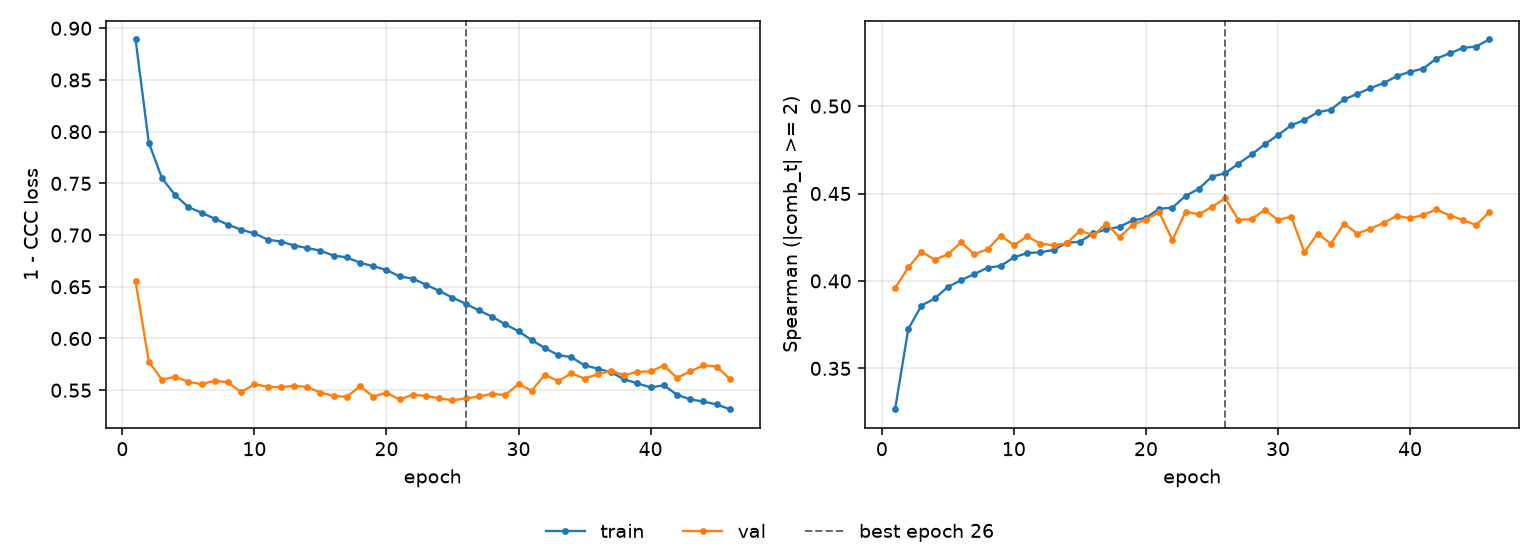

The data file committed next to this chart (first rows):
epoch, tr_loss, vl_loss, tr_sp, vl_sp, is_best
1, 0.8891, 0.6553, 0.3266, 0.3959, False
2, 0.7894, 0.5777, 0.3725, 0.4077, False
3, 0.7549, 0.5601, 0.3859, 0.4167, False
4, 0.7386, 0.5629, 0.39, 0.4122, False
5, 0.727, 0.5582, 0.3966, 0.4153, False
6, 0.7216, 0.5558, 0.4004, 0.422, False
7, 0.7158, 0.5592, 0.4039, 0.4153, False
8, 0.71, 0.5576, 0.4076, 0.4181, False
9, 0.7052, 0.5481, 0.4086, 0.4259, False
10, 0.7016, 0.5558, 0.4135, 0.4204, False
11, 0.6956, 0.5534, 0.4159, 0.4254, False
12, 0.6937, 0.5528, 0.4164, 0.4214, False
13, 0.6899, 0.5543, 0.4177, 0.4204, False
14, 0.6875, 0.5532, 0.4218, 0.4215, False
15, 0.6849, 0.5477, 0.4224, 0.4287, False
16, 0.6801, 0.5444, 0.4272, 0.4262, False
17, 0.6784, 0.5436, 0.4294, 0.4326, False
18, 0.6732, 0.5539, 0.431, 0.4251, False
19, 0.6699, 0.5438, 0.4346, 0.432, False
20, 0.6663, 0.5475, 0.436, 0.4351, False
21, 0.66, 0.541, 0.4413, 0.4393, False
22, 0.6578, 0.5456, 0.4419, 0.4233, False
23, 0.6519, 0.5445, 0.4486, 0.4396, False
24, 0.646, 0.5421, 0.4527, 0.4381, False
25, 0.6395, 0.5402, 0.4597, 0.4424, False
26, 0.6337, 0.542, 0.4616, 0.4473, True
27, 0.6271, 0.544, 0.467, 0.4349, False
28, 0.6211, 0.5464, 0.4723, 0.4353, False
29, 0.6137, 0.5453, 0.4782, 0.4407, False
30, 0.607, 0.5558, 0.4834, 0.4348, False
31, 0.5984, 0.5496, 0.489, 0.4367, False
32, 0.5907, 0.565, 0.492, 0.4164, False
33, 0.584, 0.5587, 0.4964, 0.4271, False
34, 0.5819, 0.5663, 0.498, 0.4213, False
35, 0.574, 0.5613, 0.5038, 0.4327, False
36, 0.5708, 0.5654, 0.5069, 0.4271, False
37, 0.5674, 0.5688, 0.5103, 0.4299, False
38, 0.5606, 0.5643, 0.5132, 0.4332, False
39, 0.5566, 0.5678, 0.5171, 0.4373, False
40, 0.5527, 0.5681, 0.5196, 0.4358, False
41, 0.5547, 0.5737, 0.5215, 0.4377, False
42, 0.5456, 0.562, 0.5272, 0.4409, False
43, 0.5411, 0.5681, 0.5301, 0.4374, False
44, 0.5391, 0.5741, 0.5333, 0.4349, False
45, 0.5362, 0.5729, 0.5341, 0.4319, False
46, 0.5316, 0.5608, 0.5381, 0.4394, False
